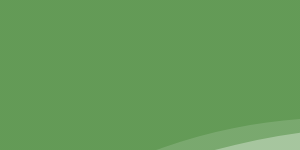
t = 0.00 s
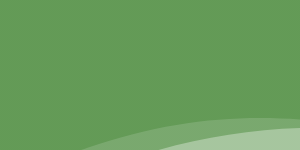
t = 1.88 s
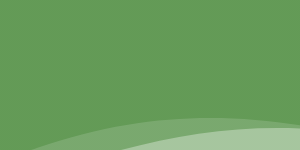
t = 3.13 s
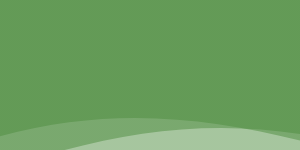
t = 5.00 s
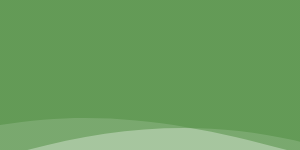
t = 6.25 s
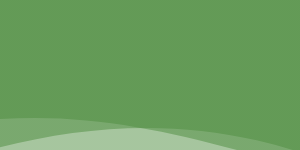
t = 7.50 s

The animated SVG that drew these frames (rendered in a browser with its animation timeline set to each time). Animation: 3 SMIL elements (animateTransform=3); frames cover the first 7.50 s, repeats indefinitely.

<?xml version="1.0" encoding="utf-8"?>
<!-- Generator: flevix  -->
<!DOCTYPE svg PUBLIC "-//W3C//DTD SVG 1.1//EN" "http://www.w3.org/Graphics/SVG/1.1/DTD/svg11.dtd">
<svg version="1.1" xmlns="http://www.w3.org/2000/svg" xmlns:xlink="http://www.w3.org/1999/xlink" x="0px" y="0px" xml:space="preserve">
<g id="Layer_3">
	<linearGradient id="SVGID_1_" gradientUnits="userSpaceOnUse" x1="-422.2036" y1="144.0213" x2="2261.033" y2="144.0213">
		<stop  offset="0" style="stop-color:#4D8C3E"/>
		<stop  offset="1" style="stop-color:#4D8C3E"/>
	</linearGradient>
	<path opacity="0.5" fill="url(#SVGID_1_)" d="M-422.204,206.913c0,0,173.292,111.168,438.823-0.001
		c154.115-64.523,276.128-60.886,421.022,12.909c109.477,55.758,243.895,91.25,368.21,91.796
		c104.42,0.459,205.692-20.687,295.24-72.942c310.249-181.045,486.337,0,486.337,0s310.249,250.923,673.604-19.057V-56.715H-421.195
		L-422.204,206.913z">
		<animateTransform attributeName="transform"
                          attributeType="XML"
                          type="translate"
                          dur="25"
                          values="150,0;-150,0;150,0;"
                          repeatCount="indefinite"/>
	</path>
</g>
<g id="Layer_2">
	<linearGradient id="SVGID_2_" gradientUnits="userSpaceOnUse" x1="-420.5411" y1="112.5312" x2="2257.8955" y2="112.5312">
		<stop  offset="0" style="stop-color:#4D8C3E"/>
		<stop  offset="1" style="stop-color:#4D8C3E"/>
	</linearGradient>
	<path opacity="0.5" fill="url(#SVGID_2_)" d="M-420.541,164.707c0,0,172.982,92.226,438.049-0.004
		c101.218-35.218,208.451-48.944,314.181-24.364c73.381,17.059,141.142,50.094,213.293,71.037
		c179,51.959,384.443,62.422,555.047-20.318c309.694-150.197,485.467,0,485.467,0s309.694,208.168,672.399-15.81V-54.001h-2677.43
		L-420.541,164.707z">
		<animateTransform attributeName="transform"
                          attributeType="XML"
                          type="translate"
                          dur="20"
                          values="150,0;-150,0;150,0;"
                          repeatCount="indefinite"/>
	</path>
</g>
<g id="Layer_1">
	<linearGradient id="SVGID_3_" gradientUnits="userSpaceOnUse" x1="-427.0215" y1="95.573" x2="2261.0151" y2="95.573">
		<stop  offset="0" style="stop-color:#4D8C3E"/>
		<stop  offset="1" style="stop-color:#4D8C3E"/>
	</linearGradient>
	<path opacity="0.5" fill="url(#SVGID_3_)" d="M-427.022,147.749c0,0,173.602,92.226,439.609-0.001
		c196.78-68.225,341.498-5.243,528.774,46.796c181.043,50.307,385.075,62.947,557.638-20.444c310.804-150.197,487.207,0,487.207,0
		s310.804,208.168,674.809-15.81V-70.96H-426.011L-427.022,147.749z">
		<animateTransform attributeName="transform"
                          attributeType="XML"
                          type="translate"
                          dur="15"
                          values="150,0;-150,0;150,0;"
                          repeatCount="indefinite"/>
	</path>
</g>
</svg>
